Image classification data set "Thermal" (chen-lu21/plant-disease-detection on GitHub). Class labels (4): rice leaf brown spot, rice leaf healthy, rice leaf hispa, rice leaf blast.

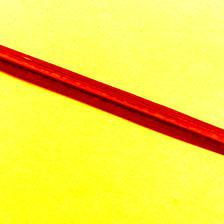
Label: rice leaf hispa

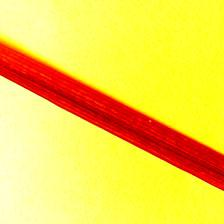
Label: rice leaf blast

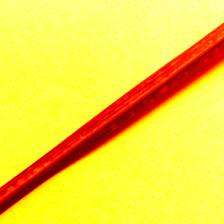
Label: rice leaf healthy

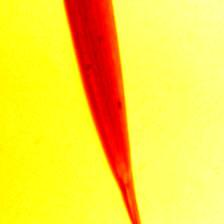
Label: rice leaf brown spot

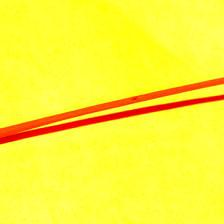
Label: rice leaf brown spot

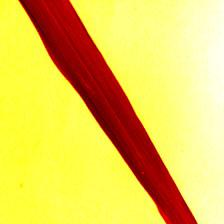
Label: rice leaf healthy
